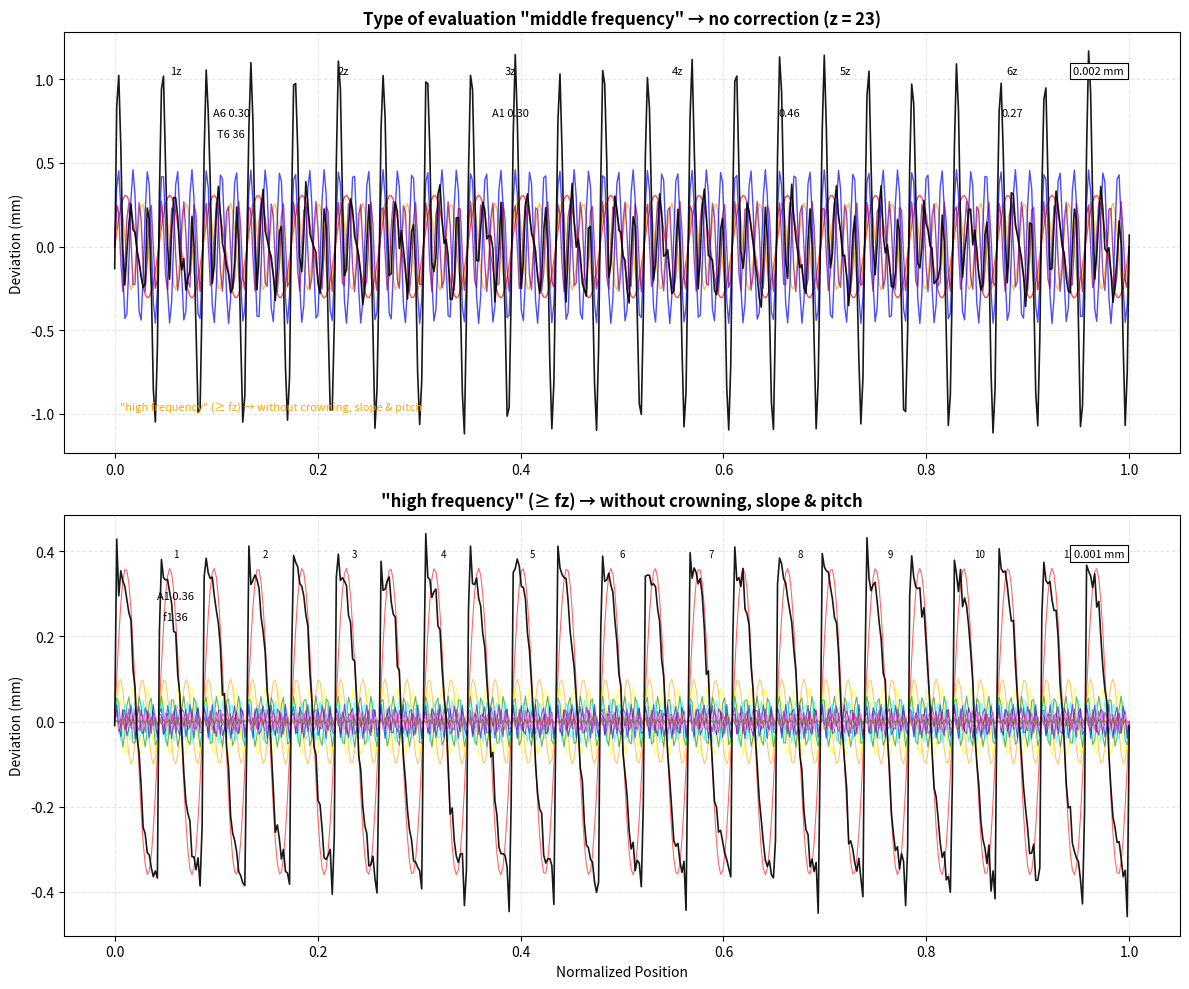

Write Python code to recreate this figure.
#!/usr/bin/env python3
"""
测试齿轮频率分析图表生成
生成类似参考图片的齿轮频率分析图表
"""

import numpy as np
import matplotlib.pyplot as plt
from types import SimpleNamespace


def generate_frequency_data(teeth_count=23, n_points=500):
    """生成不同频率成分的数据"""
    # 生成时间序列
    t = np.linspace(0, 1, n_points)
    
    # 生成不同频率成分
    data = {
        '1z': 0.307 * np.sin(2 * np.pi * 1 * teeth_count * t),  # 1倍齿数频率
        '2z': 0.26 * np.sin(2 * np.pi * 2 * teeth_count * t),   # 2倍齿数频率
        '3z': 0.46 * np.sin(2 * np.pi * 3 * teeth_count * t),   # 3倍齿数频率
        '4z': 0.27 * np.sin(2 * np.pi * 4 * teeth_count * t),   # 4倍齿数频率
        'noise': np.random.normal(0, 0.05, n_points)           # 噪声
    }
    
    # 计算合成信号
    data['total'] = data['1z'] + data['2z'] + data['3z'] + data['4z'] + data['noise']
    
    return data


def generate_high_frequency_data(teeth_count=23, n_points=500):
    """生成高频数据"""
    # 生成时间序列
    t = np.linspace(0, 1, n_points)
    
    # 生成不同频率成分
    data = {
        '1f': 0.36 * np.sin(2 * np.pi * 1 * teeth_count * t),   # 1倍齿数频率
        '2f': 0.1 * np.sin(2 * np.pi * 2 * teeth_count * t),    # 2倍齿数频率
        '3f': 0.08 * np.sin(2 * np.pi * 3 * teeth_count * t),    # 3倍齿数频率
        '4f': 0.06 * np.sin(2 * np.pi * 4 * teeth_count * t),    # 4倍齿数频率
        '5f': 0.05 * np.sin(2 * np.pi * 5 * teeth_count * t),    # 5倍齿数频率
        '6f': 0.04 * np.sin(2 * np.pi * 6 * teeth_count * t),    # 6倍齿数频率
        '7f': 0.03 * np.sin(2 * np.pi * 7 * teeth_count * t),    # 7倍齿数频率
        '8f': 0.02 * np.sin(2 * np.pi * 8 * teeth_count * t),    # 8倍齿数频率
        '9f': 0.02 * np.sin(2 * np.pi * 9 * teeth_count * t),    # 9倍齿数频率
        '10f': 0.01 * np.sin(2 * np.pi * 10 * teeth_count * t),   # 10倍齿数频率
        '11f': 0.01 * np.sin(2 * np.pi * 11 * teeth_count * t),   # 11倍齿数频率
        'noise': np.random.normal(0, 0.02, n_points)            # 噪声
    }
    
    # 计算合成信号
    data['total'] = (data['1f'] + data['2f'] + data['3f'] + data['4f'] + 
                    data['5f'] + data['6f'] + data['7f'] + data['8f'] + 
                    data['9f'] + data['10f'] + data['11f'] + data['noise'])
    
    return data


def plot_gear_frequency_analysis():
    """绘制齿轮频率分析图表"""
    print("=== 生成齿轮频率分析图表 ===")
    
    # 生成数据
    teeth_count = 23
    middle_freq_data = generate_frequency_data(teeth_count=teeth_count)
    high_freq_data = generate_high_frequency_data(teeth_count=teeth_count)
    
    # 创建图表
    fig = plt.figure(figsize=(12, 10))
    
    # 上部分：中频分析
    ax1 = fig.add_subplot(211)
    
    # 生成时间轴（0到1对应一个完整旋转）
    t = np.linspace(0, 1, len(middle_freq_data['total']))
    
    # 绘制不同频率成分
    colors = ['red', 'orange', 'blue', 'purple']
    freq_labels = ['1z', '2z', '3z', '4z']
    
    for i, freq in enumerate(freq_labels):
        ax1.plot(t, middle_freq_data[freq], color=colors[i], linewidth=1.0, alpha=0.7)
    
    # 绘制合成信号
    ax1.plot(t, middle_freq_data['total'], color='black', linewidth=1.2, alpha=0.9)
    
    # 添加标题和标签
    ax1.set_title(f'Type of evaluation "middle frequency" → no correction (z = {teeth_count})', fontsize=12, fontweight='bold')
    ax1.set_ylabel('Deviation (mm)', fontsize=10)
    
    # 添加频率标记
    freq_positions = [0.1, 0.25, 0.4, 0.55, 0.7, 0.85]
    freq_texts = ['1z', '2z', '3z', '4z', '5z', '6z']
    for pos, text in zip(freq_positions, freq_texts):
        ax1.text(pos, 0.9, text, transform=ax1.transAxes, fontsize=8, ha='center')
    
    # 添加振幅刻度
    ax1.text(0.95, 0.9, '0.002 mm', transform=ax1.transAxes, fontsize=8, ha='right', 
             bbox=dict(boxstyle='square,pad=0.3', facecolor='white', edgecolor='black', linewidth=0.8))
    
    # 添加数据标签
    ax1.text(0.15, 0.8, 'A6 0.30', transform=ax1.transAxes, fontsize=8, ha='center')
    ax1.text(0.15, 0.75, 'T6 36', transform=ax1.transAxes, fontsize=8, ha='center')
    ax1.text(0.4, 0.8, 'A1 0.30', transform=ax1.transAxes, fontsize=8, ha='center')
    ax1.text(0.65, 0.8, '0.46', transform=ax1.transAxes, fontsize=8, ha='center')
    ax1.text(0.85, 0.8, '0.27', transform=ax1.transAxes, fontsize=8, ha='center')
    
    # 添加高频说明
    ax1.text(0.05, 0.1, '"high frequency" (≥ fz) → without crowning, slope & pitch', 
             transform=ax1.transAxes, fontsize=8, ha='left', color='orange')
    
    # 下部分：高频分析
    ax2 = fig.add_subplot(212)
    
    # 绘制高频数据
    t_high = np.linspace(0, 1, len(high_freq_data['total']))
    
    # 绘制不同频率成分
    high_freq_colors = ['red', 'orange', 'yellow', 'green', 'cyan', 'blue', 'purple', 'magenta', 'pink', 'brown', 'gray']
    high_freq_labels = ['1f', '2f', '3f', '4f', '5f', '6f', '7f', '8f', '9f', '10f', '11f']
    
    for i, freq in enumerate(high_freq_labels):
        ax2.plot(t_high, high_freq_data[freq], color=high_freq_colors[i], linewidth=0.8, alpha=0.6)
    
    # 绘制合成信号
    ax2.plot(t_high, high_freq_data['total'], color='black', linewidth=1.2, alpha=0.9)
    
    # 添加标题和标签
    ax2.set_title('"high frequency" (≥ fz) → without crowning, slope & pitch', fontsize=12, fontweight='bold')
    ax2.set_ylabel('Deviation (mm)', fontsize=10)
    ax2.set_xlabel('Normalized Position', fontsize=10)
    
    # 添加频率标记
    high_freq_positions = [0.1, 0.18, 0.26, 0.34, 0.42, 0.5, 0.58, 0.66, 0.74, 0.82, 0.9]
    high_freq_texts = ['1', '2', '3', '4', '5', '6', '7', '8', '9', '10', '11']
    for pos, text in zip(high_freq_positions, high_freq_texts):
        ax2.text(pos, 0.9, text, transform=ax2.transAxes, fontsize=7, ha='center')
    
    # 添加振幅刻度
    ax2.text(0.95, 0.9, '0.001 mm', transform=ax2.transAxes, fontsize=8, ha='right', 
             bbox=dict(boxstyle='square,pad=0.3', facecolor='white', edgecolor='black', linewidth=0.8))
    
    # 添加数据标签
    ax2.text(0.1, 0.8, 'A1 0.36', transform=ax2.transAxes, fontsize=8, ha='center')
    ax2.text(0.1, 0.75, 'f1 36', transform=ax2.transAxes, fontsize=8, ha='center')
    
    # 添加网格
    ax1.grid(True, alpha=0.3, linestyle='--')
    ax2.grid(True, alpha=0.3, linestyle='--')
    
    # 调整布局
    plt.tight_layout()
    
    # 保存图表
    plt.savefig('gear_frequency_analysis_test.png', dpi=150, bbox_inches='tight')
    print("\n=== 图表生成完成 ===")
    print("齿轮频率分析图表已保存为 'gear_frequency_analysis_test.png'")


if __name__ == '__main__':
    plot_gear_frequency_analysis()
